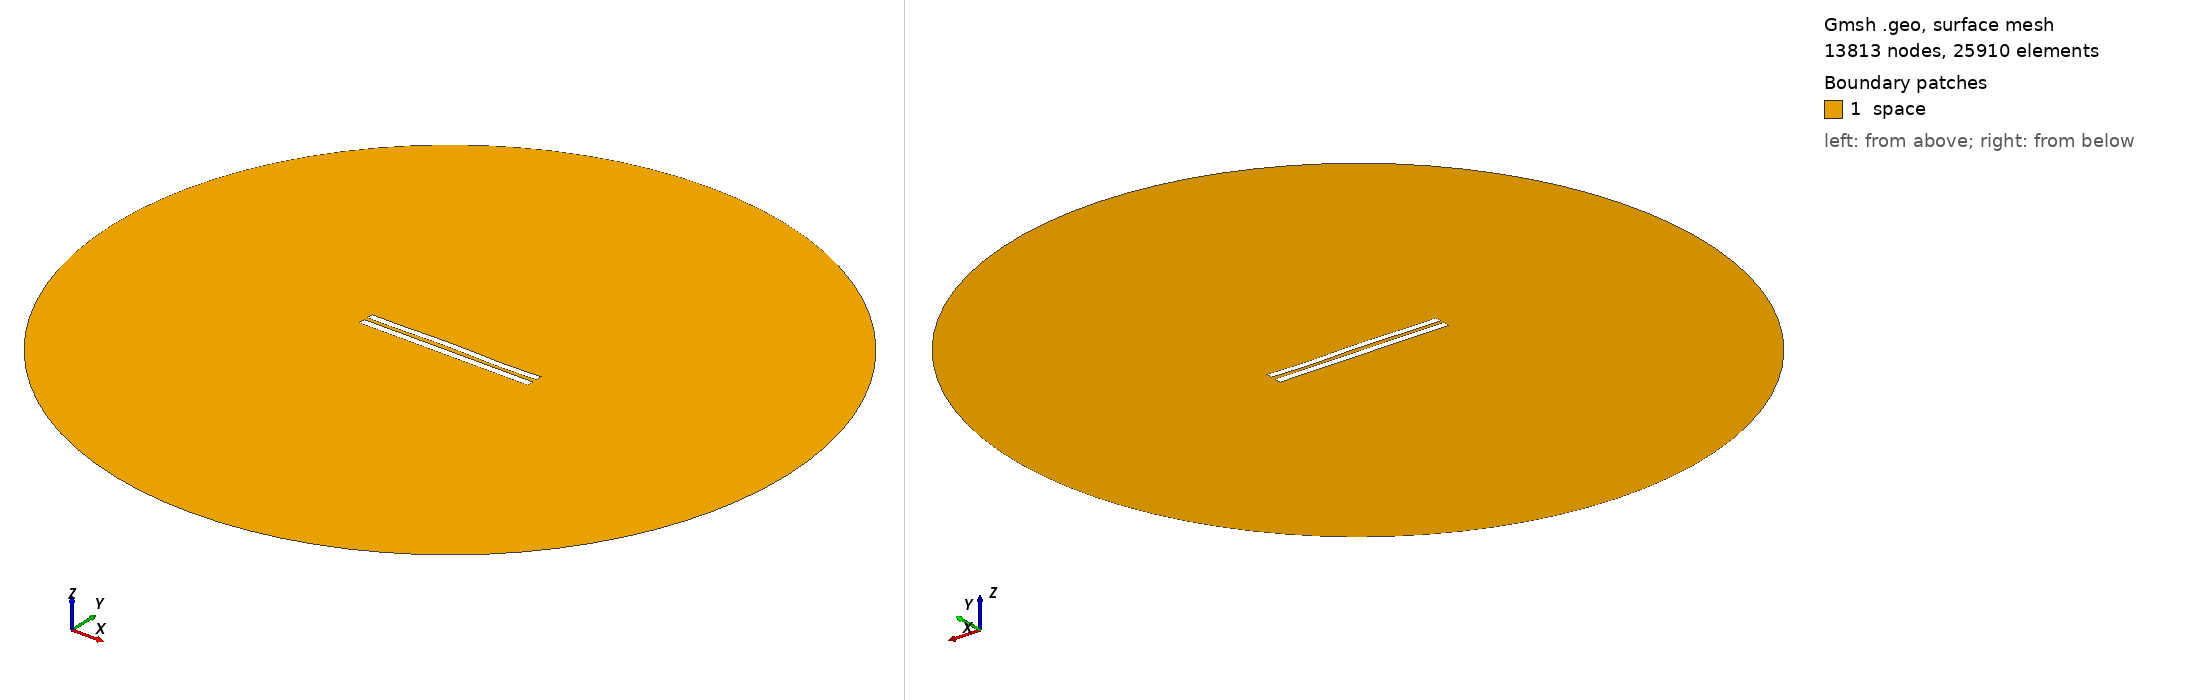

Gmsh geometry script, surface-meshed: 13813 nodes, 25910 surface elements. Boundary patches (legend numbers): 1 space. Left view from above one corner, right view from below the opposite corner. Legend entries are the model's physical surfaces. The drawing asked Gmsh for element sizes between 1% and 20% of the model's largest extent; the script's own settings can give other sizes.

=== 5496.geo (drawn) ===
//---------------------------------------
// Geometry kernel
//---------------------------------------

SetFactory("OpenCASCADE");



//---------------------------------------
// Parameters of the geometry
//---------------------------------------

// Overetch of the upper plate
overetch = 0.125;

// Distance between the plates
distance = 2.25;

// Discretization over the x axis (for the deformation)
nx = 50; 

// Length of the plate
L = 100 - overetch; 

// Number of modes
n = 4; 

// 1st mode coefficient
coeff(1) = 0.07499999999999998;
beta(1) = 0.596864 * 3.1415926535 / L;

// 2nd mode coefficient
coeff(2) = 0.15;
beta(2) = 1.49418 * 3.1415926535 / L;

// 3rd mode coefficient
coeff(3) = 0.15;
beta(3) = 2.50025 * 3.1415926535 / L;

// 4th mode coefficient
coeff(4) = -0.15;
beta(4) = 3.49999 * 3.1415926535 / L;



//---------------------------------------
// Upper plate (deformed rectangle)
//---------------------------------------

// Coordiantes of the upper plate
xmin = -50;
xmax = 50 - overetch;

// Height of the upper plate
yheight = 4 - 2 * overetch;

// Indexes of the points
UpperID[] = {};
LowerID[] = {};
LeftID[] = {};
RightID[] = {};

// Point index
p = 1;

// Horizontal edges
For i In {1:nx}
    x = xmin + (i-1)*(xmax - xmin)/(nx-1);

    y_bottom = distance / 2 + overetch;
    For j In {1:n}
        C = (Cosh(beta(j)*L) + Cos(beta(j)*L)) / (Sinh(beta(j)*L) + Sin(beta(j)*L));
        y_bottom  = y_bottom + coeff(j) * (Cosh(beta(j)*(x+50)) - Cos(beta(j)*(x+50)) - C * (Sinh(beta(j)*(x+50)) - Sin(beta(j)*(x+50))));
    EndFor

    y_top = y_bottom + yheight;

    Point(p) = {x, y_top, 0, 1.0};
    UpperID[i] = p;
    p = p + 1;

    Point(p) = {x, y_bottom, 0, 1.0};
    LowerID[i] = p;
    p = p + 1;
EndFor

// Create point lists
UpperPts[] = {}; LowerPts[] = {};
For i In {1:nx}
  UpperPts[] += {UpperID[i]};
  LowerPts[] += {LowerID[i]};
EndFor

// Build splines
Spline(1) = {UpperPts[]};
Spline(2) = {LowerPts[]};
Line(3) = {LowerPts[nx-1], UpperPts[nx-1]};
Line(4) = {LowerPts[0], UpperPts[0]};

// Build the plane surface
Curve Loop(1) = {2, 3, -1, -4};
Plane Surface(1) = {1};



//---------------------------------------
// Lower plate (rectangle)
//---------------------------------------

// Vertices
Point(1001) = {-50, -1, 0, 1.0};
Point(1002) = { 50, -1, 0, 1.0};
Point(1003) = { 50,  -5, 0, 1.0};
Point(1004) = {-50,  -5, 0, 1.0};

// Edges
Line(5) = {1001, 1002};
Line(6) = {1002, 1003};
Line(7) = {1003, 1004};
Line(8) = {1004, 1001};

// Plane surface
Line Loop(2) = {5, 6, 7, 8};
Plane Surface(2) = {2}; 



//---------------------------------------
// Outer (fictious) boundary
//---------------------------------------

// Points
Point(1005) = {0, 0, 0};       // Center
Point(1006) = {200, 0, 0};     // Start point
Point(1007) = {0, 200, 0};     // 90 degrees
Point(1008) = {-200, 0, 0};    // 180 degrees
Point(1009) = {0, -200, 0};    // 270 degrees

// Circle arcs (each needs start, center, end)
Circle(9) = {1006, 1005, 1007};
Circle(10) = {1007, 1005, 1008};
Circle(11) = {1008, 1005, 1009};
Circle(12) = {1009, 1005, 1006};

// Plane surface for the entire domain
Curve Loop(3) = {9, 10, 11, 12};
Surface(3) = {3};

// Subtract the plates from the whole domain to obtain the actual domain where we want to solve the equations
BooleanDifference{ Surface{3}; Delete; }{ Surface{1}; Surface{2}; Delete; }




//---------------------------------------
// Transfinite Lines/Curves
//---------------------------------------

// Set the number of points on the boundaries
r = 7;

// Plates
Transfinite Curve {1, 2} = 50*r Using Progression 1;
Transfinite Curve {3, 4} = 2*r Using Progression 1;
Transfinite Line {5, 7} = 50*r Using Progression 1;
Transfinite Line {6, 8} = 2*r Using Progression 1;

// Outer boundary
Transfinite Line {9, 10, 11, 12} = 20 Using Progression 1;



//---------------------------------------
// Physical groups
//---------------------------------------                

// Physical curves (boundaries)
Physical Line("force_segment", 10) = {2};
Physical Line("upper_plate", 11) = {1, 3, 4};
Physical Line("lower_plate", 12) = {5, 6, 7, 8};
Physical Line("boundary", 20) = {9, 10, 11, 12};

// Physical Surfaces
Physical Surface("space", 30) = {3};



//---------------------------------------
// 6. Generate the Mesh
//---------------------------------------

// 2D mesh generation
Mesh 2;
